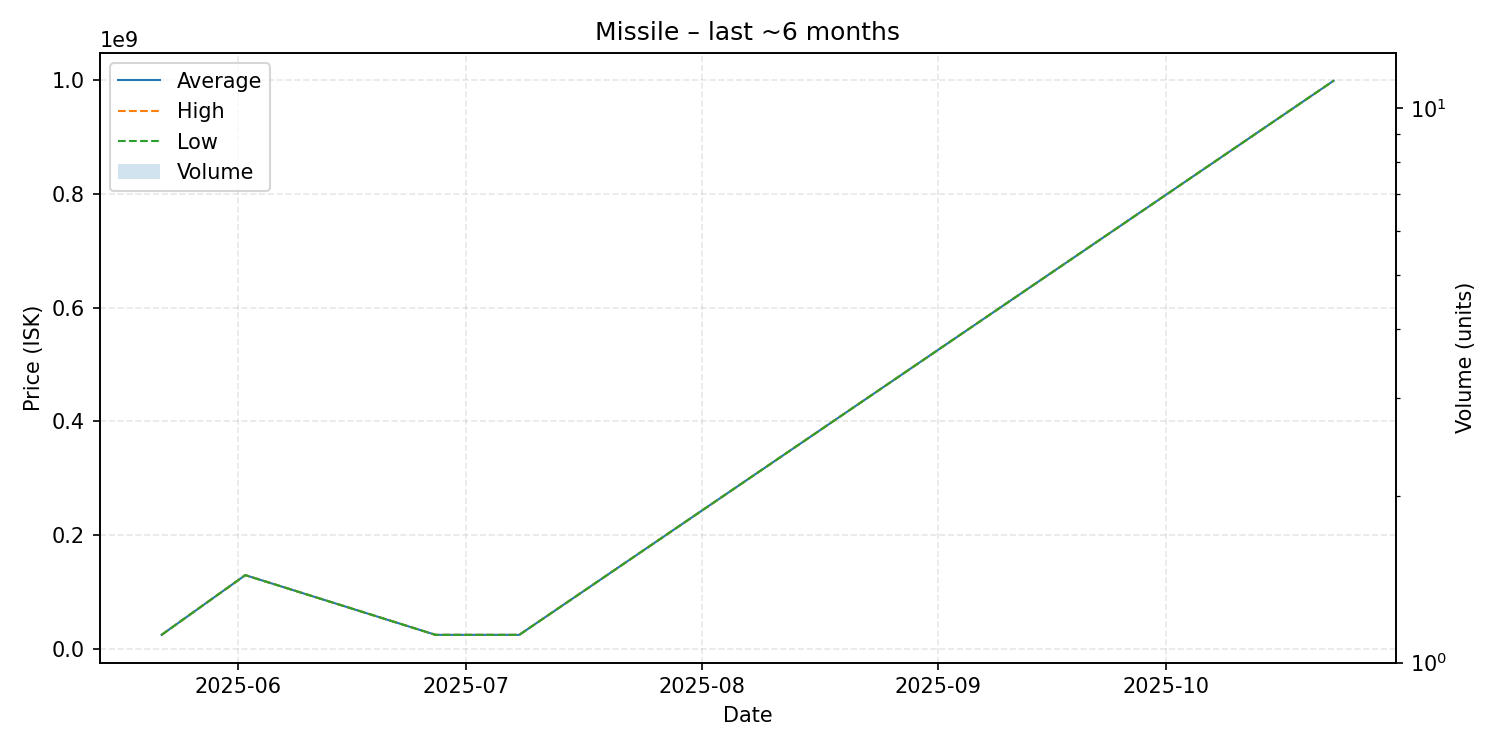

Source data for this figure (header and first rows):
date, average, highest, lowest, order_count, volume
2025-05-22, 25010000, 25010000, 25010000, 1, 1
2025-06-02, 130000000, 130000000, 130000000, 1, 1
2025-06-27, 25040000, 25040000, 25040000, 1, 1
2025-07-08, 25040000, 25040000, 25040000, 1, 1
2025-10-23, 998800000, 998800000, 998800000, 1, 1
